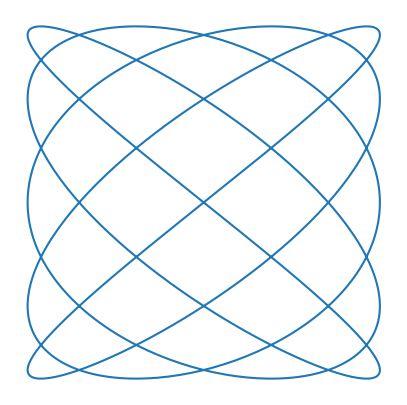
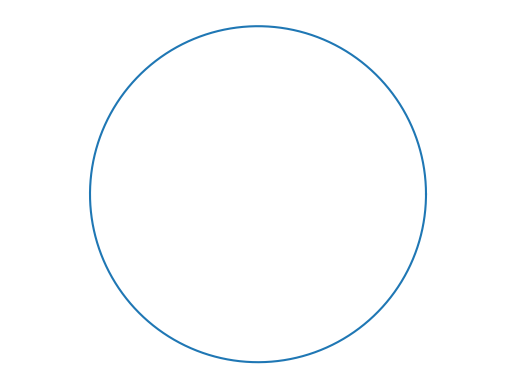
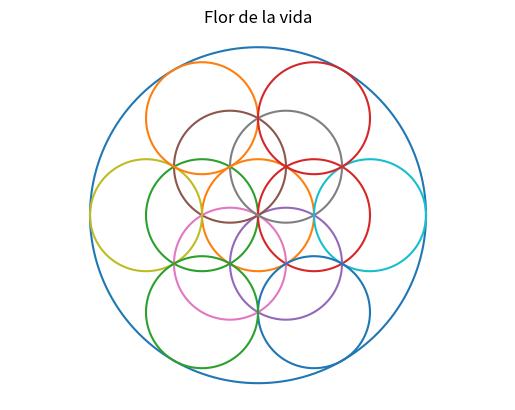

The matplotlib source for these figures, in order:
import numpy as np
import matplotlib.pyplot as plt
import matplotlib 
matplotlib.use('Agg')

# Solucion Primera Parte del Ejercicio 4

### Exercise 1.1

"""Create an bidimensional array of random numbers with shape (4,8).

First, set the last column to `-1` and then set the second row to `2`"""

#import numpy as np 

b=np.random.rand(4,8) 


b[:,-1]=-1
b[1,:]=2

#print (b)

### Exercise 1.2

"""Using `a=np.random.normal(size=1000)` generate an array of 1000 thousand random numbers generated from a normal (i.e. gaussian) distribution with mean zero and standard deviation of one.

Print the number of elements with values larger than `2.0`. Is this number close to what you expected from the properties of a gaussian distribution?"""

a=np.random.normal(size=1000)
print(a[a>2.0])

#Si, corresponde al numero de elementos que se esperaria para una distribucion gaussiana

### Exercise 1.3

"""Using `a=np.random.normal(size=1000)` generate an array of 1000 thousand random numbers generated from a normal (i.e. gaussian) distribution with mean zero and standard deviation of one.

Then using only `ufuncs` on `a` generate a new array `b` that is `-1` wherever `a` is negative and `1` wherever `a` is positive."""

a=np.random.normal(size=1000)

a[np.less(a,0)]=-1
a[np.greater(a,0)]=1

#print(a)

### Exercise 4.1

"""Make a plot of the Lissajous curve corresponding to $a=5$, $b=4$.
See https://en.wikipedia.org/wiki/Lissajous_curve"""

#import numpy as np
#import matplotlib.pyplot as plt

t=np.linspace(0,2*np.pi,1000)

plt.figure(figsize=(5,5))
plt.plot(np.cos(5*t+np.pi/2),np.sin(4*t))
plt.axis("equal")
plt.axis("off")
plt.show()

### Exercise 4.2

"""**The solution to this exercise must ufuncs only, i.e. `for`, `while`, `if` statements cannot be used.**

Write a function to generate `N` points homogeneously distributed over a circle of radius `1` centered
on the origin of the coordinate system. The function must take as a in input `N` and return two arrays
`x` and `y` with the cartesian coodinates of the points. Use the function and generate `1000` points to 
make a plot and confirm that indeed the points are homogeneously distributed.

Write a similar function to distribute `N` points over the surface of the 3D sphere of radius `1`.

Read the documentation https://pythonprogramming.net/matplotlib-3d-scatterplot-tutorial/ to see how to 
make a 3D plot."""

def circulo(N):
    tetha=np.linspace(0,2*np.pi,N)
    x=np.cos(tetha)
    y=np.sin(tetha)
    return x,y
x1,y1=circulo(1000)
plt.figure()
plt.plot(x1,y1,)
plt.axis("equal")
plt.axis("off")
plt.show()


# Solucion Segunda Parte del Ejercicio 4

plt.figure()
plt.axis("equal")
plt.axis("off")
x,y=circulo(1000)
plt.plot(x*3,y*3)
plt.plot(x,y)
tt=np.pi/3
for i in range(1,3):
    x1=i
    y1=0
    x2=(x1*np.cos(tt)+y1*np.sin(tt))
    y2=(y1*np.cos(tt)-x1*np.sin(tt))
    plt.plot(x-x1,y)
    plt.plot(x+x1,y)
    plt.plot(x+x2,y+y2)
    plt.plot(x-x2,y-y2)
    plt.plot(x-x2,y+y2)
    plt.plot(x+x2,y-y2)
plt.title("Flor de la vida") 
plt.savefig("F.png")
    